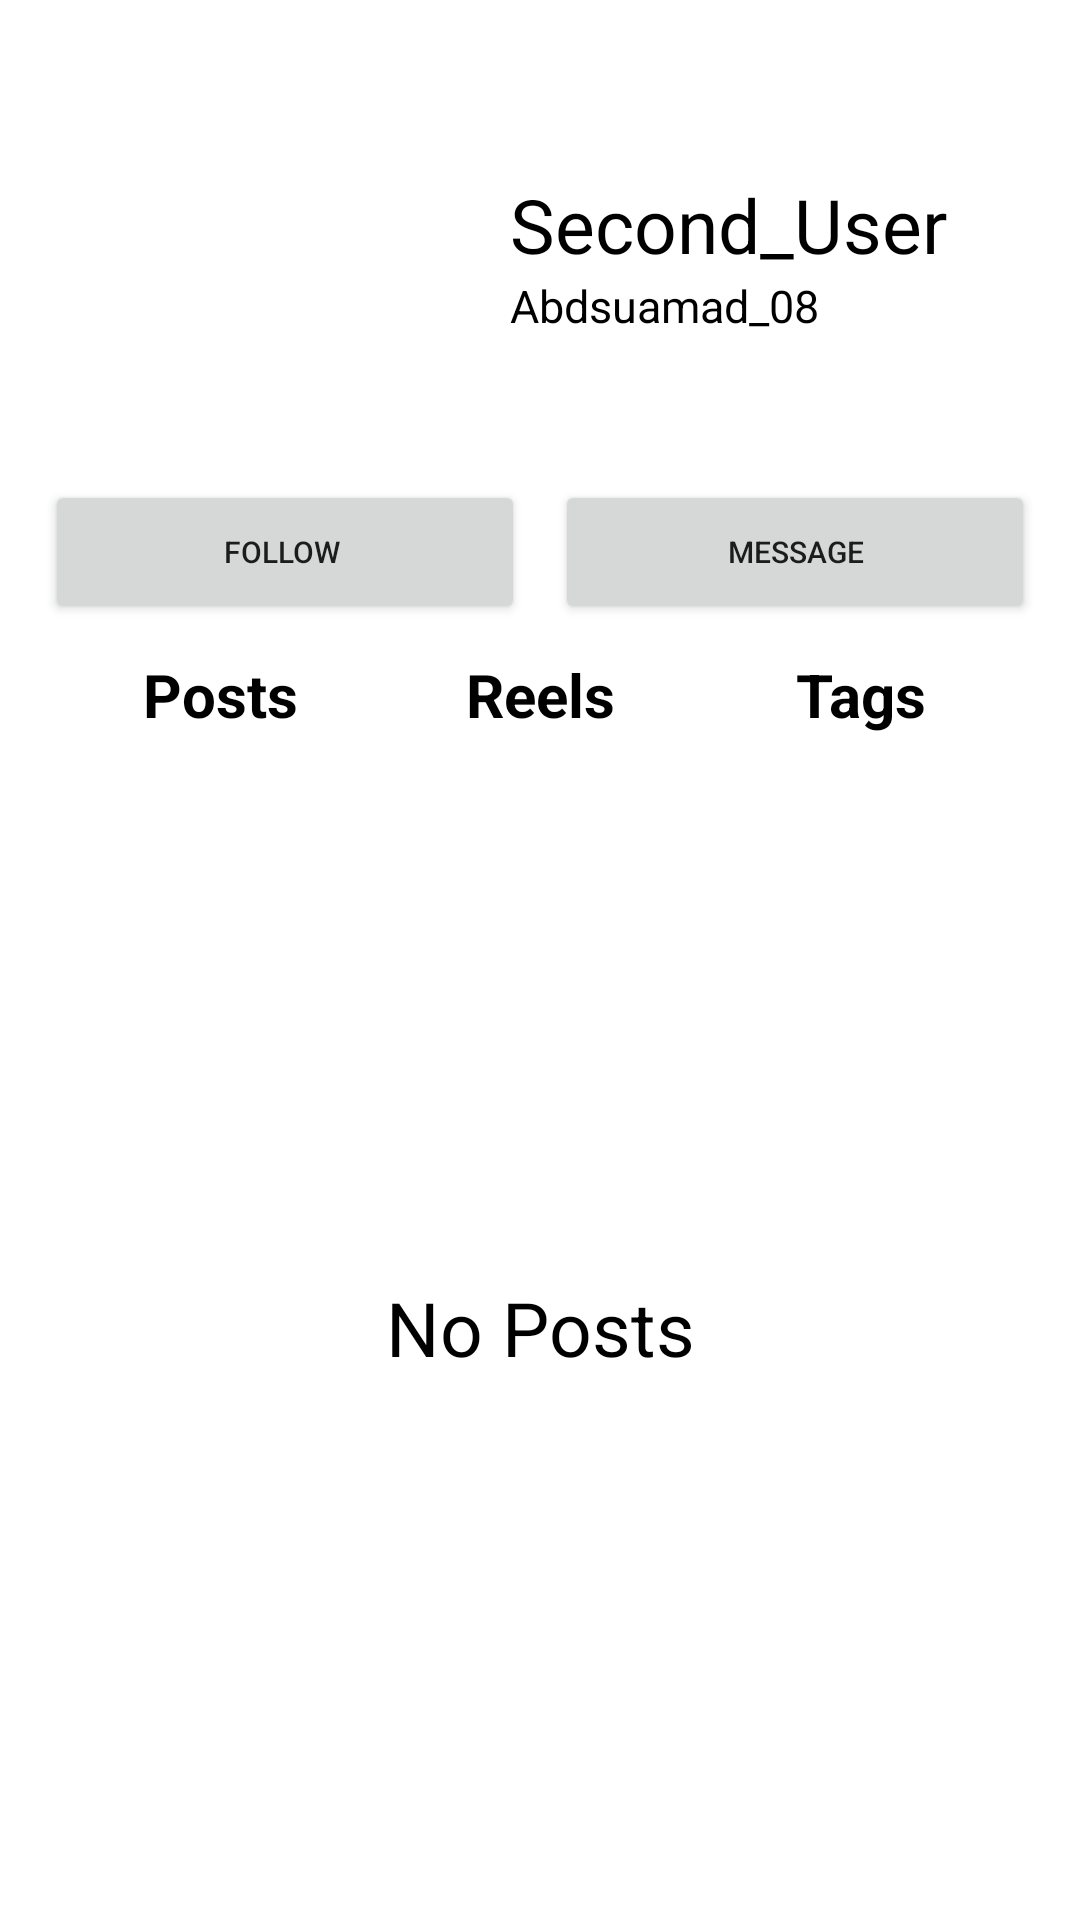

Layout XML and referenced resources for this Android screen:
<!-- AndroidManifest.xml: application theme Theme.Insstagramuz -->
<!-- res/layout/other_account_3_layout.xml -->
<?xml version="1.0" encoding="utf-8"?>
<LinearLayout xmlns:android="http://schemas.android.com/apk/res/android"
    android:layout_width="match_parent"
    android:layout_height="match_parent"
    android:orientation="vertical"
    android:padding="10dp">

    <LinearLayout
        android:layout_width="match_parent"
        android:layout_height="wrap_content"
        android:orientation="horizontal">

        <ImageView
            android:layout_width="150dp"
            android:layout_height="150dp"
            android:src="@drawable/icon_account_circle" />

        <LinearLayout
            android:layout_width="match_parent"
            android:layout_height="wrap_content"
            android:layout_gravity="center"
            android:gravity="center"
            android:orientation="vertical"
            android:layout_marginHorizontal="10dp">

            <TextView
                android:layout_width="match_parent"
                android:layout_height="match_parent"
                android:gravity="center_vertical"
                android:text="Second_User"
                android:textColor="@color/black"
                android:textSize="25sp" />

            <TextView
                android:layout_width="match_parent"
                android:layout_height="match_parent"
                android:gravity="center_vertical"
                android:text="Abdsuamad_08"
                android:textColor="@color/black"
                android:textSize="15sp" />
        </LinearLayout>


    </LinearLayout>

    <LinearLayout
        android:layout_width="match_parent"
        android:layout_height="wrap_content"
        android:orientation="horizontal">

        <Button
            android:id="@+id/insta_5_edit_profile"
            android:layout_width="match_parent"
            android:layout_height="match_parent"
            android:layout_marginHorizontal="5dp"
            android:layout_weight="1"
            android:textSize="10sp"
            android:text="Follow " />

        <Button
            android:textSize="10sp"
            android:id="@+id/other_user"
            android:layout_width="match_parent"
            android:layout_height="match_parent"
            android:layout_marginHorizontal="5dp"
            android:layout_weight="1"
            android:text="message" />


    </LinearLayout>

    <LinearLayout
        android:layout_width="match_parent"
        android:layout_height="wrap_content"
        android:layout_margin="10dp"
        android:orientation="horizontal">

        <TextView
            android:id="@+id/insta_5_posts"
            android:layout_width="match_parent"
            android:layout_height="wrap_content"
            android:layout_weight="1"
            android:gravity="center"
            android:text="Posts"
            android:textColor="@color/black"
            android:textSize="20sp"
            android:textStyle="bold" />

        <TextView
            android:id="@+id/insta_5_reels"
            android:layout_width="match_parent"
            android:layout_height="wrap_content"
            android:layout_weight="1"
            android:gravity="center"
            android:text="Reels"
            android:textColor="@color/black"
            android:textSize="20sp"
            android:textStyle="bold" />

        <TextView
            android:id="@+id/insta_5_tags"
            android:layout_width="match_parent"
            android:layout_height="wrap_content"
            android:layout_weight="1"
            android:gravity="center"
            android:text="Tags"
            android:textColor="@color/black"
            android:textSize="20sp"
            android:textStyle="bold" />
    </LinearLayout>

    <TextView
        android:layout_width="match_parent"
        android:layout_height="match_parent"
        android:layout_gravity="center"
        android:gravity="center"
        android:text="No Posts"
        android:textColor="@color/black"
        android:textSize="25sp" />


</LinearLayout>
<!-- resources referenced by this layout -->
<resources>
  <color name="black">#FF000000</color>
  <style name="Theme.Insstagramuz" parent="Base.Theme.Insstagramuz" />
  <style name="Base.Theme.Insstagramuz" parent="Theme.MaterialComponents.DayNight.DarkActionBar">
          
          
      </style>
</resources>
